pico-8 play session: no input (idle), after a click and taps of 🅾, ❎, 🅾+❎, 🅾 in the second before t = 0

[t = 2 s] idle ~2s (no d-pad/buttons)
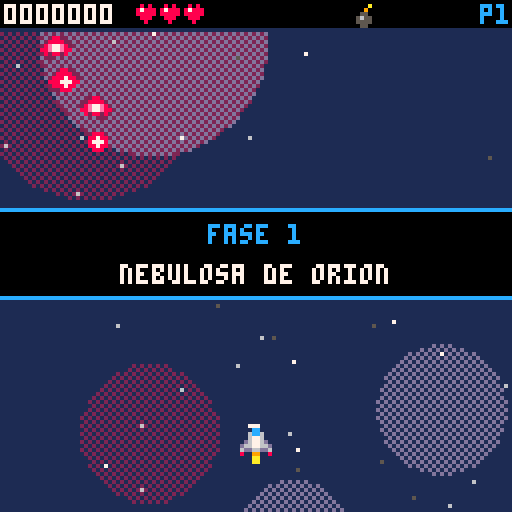
[t = 4 s] idle ~4s (no d-pad/buttons)
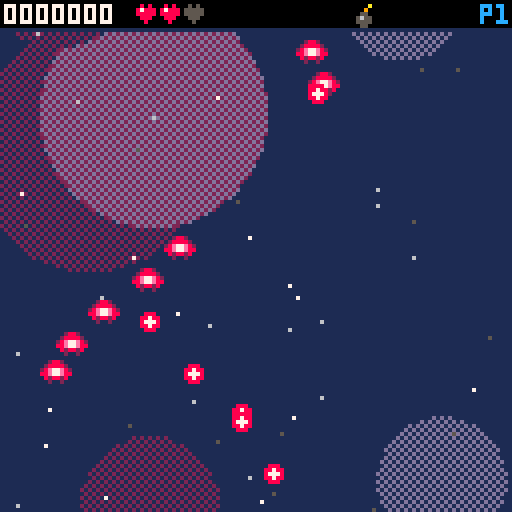
[t = 6 s] idle ~6s (no d-pad/buttons)
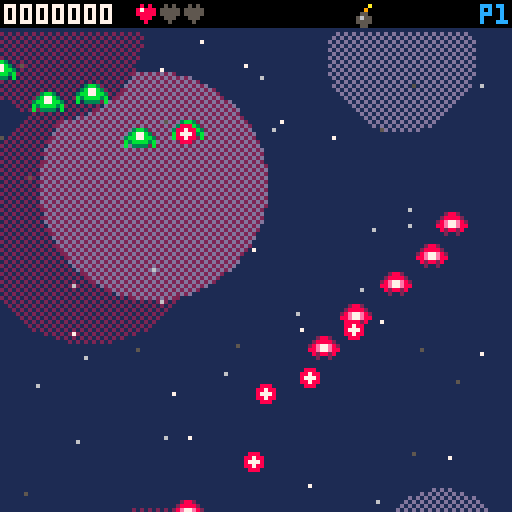
[t = 8 s] idle ~8s (no d-pad/buttons)
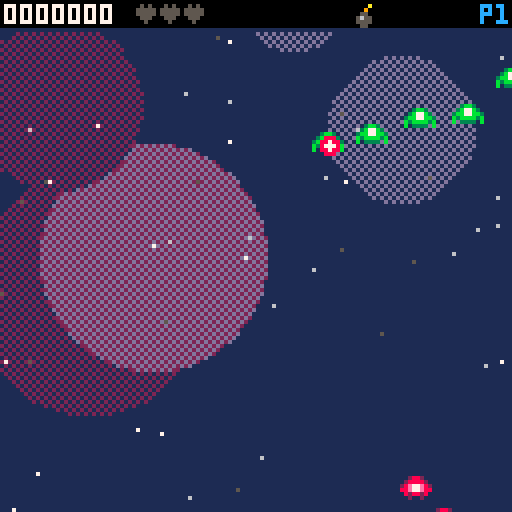

pico-8 cartridge
version 42
__lua__
-- nebula strike
-- shmup vertical p/ pico-8
-- rafael + claude, 2026

function _init()
 cartdata("rafael_nebulastrike_v1")
 hi=dget(0)
 t,st,sel,shake,flash,lp,ecol=0,1,1,0,0,0,8
 stars,neb={},{}
 for i=1,45 do
  add(stars,{x=rnd(128),y=rnd(128),z=.2+rnd(.9)})
 end
 for i=1,7 do
  add(neb,{x=rnd(128),y=rnd(190),r=14+rnd(18),c=rnd{0x12,0x1d,0x2d}})
 end
 shipn=split"falcao,raio,tita"
 shipd=split("equilibrada|veloz, tiro duplo|lenta e blindada","|")
 -- vel,vida,cadencia,dano,poder
 shipst={split"1.5,3,6,1,1",split"2,2,5,.8,2",split"1.1,4,7,1.4,1"}
 statn=split"velocidade,blindagem,cadencia"
 snames=split"nebulosa de orion,cinturao de kepler,fortaleza vex"
 bnames=split"guardiao,colosso,nucleo"
 -- tipo,qtd,x (-1=aleatorio)
 waves=split("1,5,32/1,5,96/5,6,0/5,6,128/2,4,-1/1,8,64/3,2,-1/5,8,0/2,5,-1/1,6,40/1,6,88/4,1,64/5,6,128/5,6,0/3,3,-1/2,6,-1/1,8,32/1,8,96/3,2,-1/4,1,40/2,6,-1|6,4,-1/1,6,30/5,8,128/3,3,-1/6,5,-1/2,6,-1/4,1,40/4,1,88/5,8,0/6,6,-1/3,4,-1/2,8,-1/6,5,-1/1,8,96/5,8,128/3,4,-1/6,6,-1/4,2,-1/2,8,-1/6,8,-1/3,4,-1|5,8,0/5,8,128/3,4,-1/4,2,-1/2,8,-1/1,10,64/3,5,-1/4,3,-1/5,10,0/2,10,-1/3,6,-1/4,2,-1/5,10,128/1,10,32/1,10,96/3,6,-1/2,12,-1/4,3,-1/5,10,0/5,10,128/3,6,-1","|")
 ehp=split"2,3,7,34,1,9"
 epts=split"50,80,150,600,40,100"
 er=split"4,4,4,8,3,6"
 egap=split"14,22,40,60,9,30"
 esp=split"8,9,10,12,11"
 pcol=split"5,2,8,9,10,7"
 upn=split"blindagem,cadencia+,drone auxiliar,misseis,canhao+,escudo,ima,arsenal"
 updsc=split("+1 vida max e cura total|dispara mais rapido|nave extra que atira|misseis teleguiados|+50% de dano|bloqueia 1 golpe/fase|puxa itens de longe|+2 bombas","|")
 menuitem(1,"menu principal",go_title)
 go_title()
end

function _update60()
 t+=1
 local m=upd==upd_game and (st==3 and 2.4 or 1.3) or .7
 for s in all(stars) do
  s.y+=s.z*m
  if s.y>128 then s.y-=128 s.x=rnd(128) end
 end
 upd()
end

function _draw()
 camera(rnd(shake)-shake/2,rnd(shake)-shake/2)
 shake=shake>.5 and shake*.88 or 0
 drw()
 camera()
end

-- helpers de tela/menu
function scr(u,d)
 upd,drw,armed=u,d,false
end

function ok(b)
 if not (btn(4) or btn(5)) then armed=true end
 return armed and btnp(b)
end

function cprint(s,y,c,x)
 x=x or 64-print(s,0,-99)/2
 for i=-1,1 do
  for j=-1,1 do print(s,x+i,y+j,0) end
 end
 print(s,x,y,c)
end

function bigp(s,y,c)
 cprint("\^w\^t"..s,y,c)
end

function pad(n)
 local s=tostr(n,2)
 while #s<7 do s="0"..s end
 return s
end

function white()
 for i=1,15 do pal(i,7) end
end

function draw_stars()
 for s in all(stars) do
  local c=s.z>.8 and 7 or s.z>.5 and 6 or (st==2 and 4 or 5)
  if st==3 and upd==upd_game then
   line(s.x,s.y,s.x,s.y-s.z*4,c)
  else
   pset(s.x,s.y,c)
  end
 end
end

function save()
 newhi=score>hi
 if newhi then hi=score dset(0,hi) end
end

-- titulo
function go_title()
 st=1
 scr(upd_title,drw_title)
 music(0,0,3)
end

function upd_title()
 if ok(5) or ok(4) then sfx(9) scr(upd_sel,drw_sel) end
end

function drw_title()
 cls()
 draw_stars()
 bigp("nebula",20+sin(t/120)*2,12)
 bigp("strike",34+sin(t/120+.1)*2,8)
 cprint("um shmup de 3 fases",50,6)
 local x,y=60,68+sin(t/100)*3
 rectfill(x+3,y+8,x+4,y+9+rnd(3),rnd{8,9,10})
 spr(1+flr(t/90)%3,x,y)
 if t%40<26 then cprint("pressione ❎",90,7) end
 cprint("recorde "..pad(hi),102,9)
 cprint("rafael + claude 2026",120,5)
end

-- selecao de nave
function upd_sel()
 if btnp(0) then sel=(sel+1)%3+1 sfx(8) end
 if btnp(1) then sel=sel%3+1 sfx(8) end
 if ok(5) then sfx(9) new_game()
 elseif ok(4) then go_title() end
end

function drw_sel()
 cls()
 draw_stars()
 cprint("escolha sua nave",8,7)
 for i=1,3 do
  local x,s=i*40-28,i==sel
  rect(x-2,22,x+25,49,s and (t%20<10 and 10 or 9) or 5)
  sspr(i*8,0,8,8,x+4,27+(s and sin(t/60)*2 or 0),16,16)
 end
 local s=shipst[sel]
 cprint(shipn[sel],56,10)
 cprint(shipd[sel],65,6)
 local v={s[1]/2,s[2]/4,(8-s[3])/3}
 for j=1,3 do
  local y=70+j*8
  print(statn[j],16,y,6)
  rect(66,y,110,y+4,5)
  rectfill(67,y+1,67+42*v[j],y+3,11)
 end
 cprint("❎ atirar  🅾️ bomba",106,6)
 cprint("⬅️➡️ escolher  ❎ ok",117,5)
end

-- jogo
function new_game()
 local s=shipst[sel]
 pl={sp=sel,spd=s[1],hp=s[2],mhp=s[2],rate=s[3],dmg=s[4],pow=s[5],bombs=3,inv=0,cd=0,mc=0,opt=0,mis=0,shield=0,shmax=0,mag=0,o={{x=64,y=120},{x=64,y=120}}}
 score,lp,st=0,0,1
 start_stage()
end

function start_stage()
 pb,eb,en,parts,pick,txt={},{},{},{},{},{}
 boss=nil
 wv=split(waves[st],"/")
 wi,wn,wt,warn,clr,ts,dead,intro=0,0,90,0,0,0,0,160
 pl.x,pl.y,pl.shield,pl.inv=64,110,pl.shmax,60
 dif=1+lp*.3+(st-1)*.1
 hpm=1+lp*.6+(st-1)*.25
 scr(upd_game,drw_game)
 music(0,0,3)
end

function upd_game()
 ts+=1
 intro=max(intro-1)
 upd_player()
 upd_waves()
 if warn>0 then
  warn-=1
  if warn%45==0 then sfx(7) end
  if warn==0 then mk_boss() end
 end
 if boss then upd_boss() end
 -- tiros do jogador
 for b in all(pb) do
  if b.m then
   b.l-=1
   local tg=near(b)
   if tg then
    local a=atan2(tg.x-b.x,tg.y-b.y)
    b.dx+=cos(a)*.3 b.dy+=sin(a)*.3
   end
   local s=sqrt(b.dx*b.dx+b.dy*b.dy)/3
   if s>1 then b.dx/=s b.dy/=s end
   if ts%3==0 then add(parts,{x=b.x,y=b.y+2,dx=0,dy=.3,l=10,ml=10,r=1,c=5}) end
   if b.l<0 then del(pb,b) end
  end
  b.x+=b.dx b.y+=b.dy
  if b.y<-8 or b.y>136 or b.x<-8 or b.x>136 then
   del(pb,b)
  elseif bhit(b) then
   del(pb,b) spark(b.x,b.y)
  end
 end
 -- tiros inimigos
 for b in all(eb) do
  b.x+=b.dx b.y+=b.dy
  if b.x<-4 or b.x>132 or b.y<-4 or b.y>132 then
   del(eb,b)
  elseif dead==0 and pl.inv==0 and abs(b.x-pl.x)<2.5 and abs(b.y-pl.y)<2.5 then
   del(eb,b) hurt()
  end
 end
 for e in all(en) do upd_enemy(e) end
 for p in all(pick) do upd_pick(p) end
 for p in all(parts) do
  p.x+=p.dx p.y+=p.dy p.dx*=.9 p.dy*=.9 p.l-=1
  if p.l<=0 then del(parts,p) end
 end
 for x in all(txt) do
  x.y-=.3 x.l-=1
  if x.l<=0 then del(txt,x) end
 end
 if clr>0 then
  clr-=1
  if clr==0 then
   if st<3 then go_upg() else go_win() end
  end
 end
 if dead>0 then
  dead+=1
  if dead>150 then go_over() end
 end
end

function upd_player()
 if dead>0 then return end
 local p,dx,dy=pl,0,0
 if btn(0) then dx=-1 end
 if btn(1) then dx+=1 end
 if btn(2) then dy=-1 end
 if btn(3) then dy+=1 end
 if dx*dy!=0 then dx*=.7 dy*=.7 end
 p.x=mid(4,p.x+dx*p.spd,123)
 p.y=mid(12,p.y+dy*p.spd,122)
 p.inv=max(p.inv-1)
 p.cd-=1 p.mc-=1
 if btn(5) then
  if p.cd<=0 then p.cd=p.rate fire() end
  if p.mis>0 and p.mc<=0 then
   p.mc=44-p.mis*14
   pshot(p.x-5,p.y,-1.5,1) pshot(p.x+5,p.y,1.5,1)
  end
 end
 if btnp(4) and p.bombs>0 then bomb() end
 for i=1,2 do
  local o=p.o[i]
  o.x+=(p.x+(i*2-3)*12-o.x)*.2
  o.y+=(p.y+6-o.y)*.2
 end
end

function fire()
 local x,y,p=pl.x,pl.y-4,pl.pow
 if p!=2 and p!=3 then pshot(x,y,0) end
 if p>1 then pshot(x-3,y,0) pshot(x+3,y,0) end
 if p>2 then pshot(x-4,y+2,-.8) pshot(x+4,y+2,.8) end
 if p>4 then pshot(x-5,y+3,-1.6) pshot(x+5,y+3,1.6) end
 for i=1,pl.opt do
  local o=pl.o[i]
  pshot(o.x,o.y-3,0)
 end
 sfx(0,3)
end

function pshot(x,y,dx,m)
 add(pb,{x=x,y=y,dx=dx,dy=m and -2 or -6,d=m and pl.dmg*2 or pl.dmg,m=m,l=90})
end

function bhit(b)
 for e in all(en) do
  if abs(b.x-e.x)<e.r+2 and abs(b.y-e.y)<e.r+3 then
   hit(e,b.d)
   return true
  end
 end
 if boss and abs(b.x-boss.x)<16 and abs(b.y-boss.y)<11 then
  dmg_boss(b.d)
  return true
 end
end

function near(b)
 local best,bd=boss,999
 for e in all(en) do
  local d=abs(e.x-b.x)+abs(e.y-b.y)
  if d<bd then best,bd=e,d end
 end
 return best
end

function bomb()
 pl.bombs-=1
 flash,shake,eb=14,12,{}
 pl.inv=max(pl.inv,90)
 sfx(6)
 add(parts,{x=pl.x,y=pl.y,dx=0,dy=0,l=20,ml=20,r=50,ring=1})
 for e in all(en) do hit(e,12) end
 if boss then dmg_boss(25) end
end

function hurt()
 if pl.inv>0 or dead>0 then return end
 shake=6
 sfx(5)
 if pl.shield>0 then
  pl.shield-=1 pl.inv=60
  pop("escudo!",12)
  return
 end
 pl.hp-=1
 pl.pow=max(1,pl.pow-1)
 pl.inv=120 shake=10
 boom(pl.x,pl.y,1)
 for b in all(eb) do
  if abs(b.x-pl.x)+abs(b.y-pl.y)<40 then del(eb,b) end
 end
 if pl.hp<=0 then
  dead=1
  boom(pl.x,pl.y,3)
  music(-1)
 end
end

-- ondas
function upd_waves()
 if boss or warn>0 or clr>0 then return end
 wt-=1
 if wt>0 then return end
 if wn>0 then
  spawn(cw[1],cw[3])
  wn-=1
  wt=wn>0 and egap[cw[1]] or max(30,90-st*15-lp*10)
 elseif wi<#wv then
  wi+=1
  cw=split(wv[wi])
  wn=cw[2]
 elseif #en==0 then
  warn=180
  music(-1)
 end
end

function spawn(k,x,y)
 if x<0 then x=16+rnd(96) end
 local e={k=k,x=x,y=y or -8,ox=x,t=0,hp=ehp[k]*hpm,fl=0,r=er[k]}
 if k==3 then e.ty=20+rnd(30) end
 if k==5 then
  e.dx=x<64 and 1.3 or -1.3
  e.x=x<64 and -6 or 134
  e.y=10+rnd(20)
 end
 if k==6 then
  e.dx,e.dy,e.r=rnd(.6)-.3,.4+rnd(.4),5+rnd(3)
  e.hp*=e.r/6
 end
 add(en,e)
end

function upd_enemy(e)
 e.t+=1
 ecol=8
 local t,k=e.t,e.k
 if k==1 then
  e.y+=.55
  e.x=e.ox+sin(t/150)*18
  if t%100==50 then aim(e,1.2) end
 elseif k==2 then
  if t<45 then
   e.y+=1.1
  elseif t==45 then
   local a=atan2(pl.x-e.x,pl.y-e.y)
   e.dx,e.dy=cos(a)*2.3,sin(a)*2.3
   aim(e,1.4)
  else
   e.x+=e.dx e.y+=e.dy
  end
 elseif k==3 then
  if t<260 then e.y+=(e.ty-e.y)*.04 else e.y+=1 end
  if t>40 and t<250 and t%50==0 then
   fan(e.x,e.y+4,atan2(pl.x-e.x,pl.y-e.y),3,.07,1.3)
  end
 elseif k==4 then
  e.y+=.3
  if t%70==35 then ring(e.x,e.y,10,.9,t/300) end
 elseif k==5 then
  e.x+=e.dx e.y+=.4
  if t==40 then aim(e,1.3) end
 else
  e.x+=e.dx e.y+=e.dy
 end
 if e.y>140 or e.y<-40 or e.x<-20 or e.x>148 then
  del(en,e)
 elseif dead==0 and abs(e.x-pl.x)<e.r+2 and abs(e.y-pl.y)<e.r+2 then
  hurt() hit(e,4)
 end
end

function aim(e,s)
 if e.y<100 then eshot(e.x,e.y,atan2(pl.x-e.x,pl.y-e.y),s) end
end

function eshot(x,y,a,s)
 s*=dif
 add(eb,{x=x,y=y,dx=cos(a)*s,dy=sin(a)*s,c=ecol})
end

function fan(x,y,a,n,sp,s)
 for i=1,n do eshot(x,y,a+(i-(n+1)/2)*sp,s) end
end

function ring(x,y,n,s,o)
 for i=1,n do eshot(x,y,o+i/n,s) end
end

function hit(e,d)
 e.hp-=d e.fl=3
 if e.hp<=0 then kill(e) elseif ts%3==0 then sfx(1) end
end

function kill(e)
 del(en,e)
 local k,r=e.k,rnd()
 boom(e.x,e.y,k==4 and 2 or 1)
 addscore(epts[k]*(lp+1),e.x,e.y)
 if k==4 or k==3 and r<.35 or r<.04 then
  drop(e.x,e.y,1)
 elseif r<.07 then
  drop(e.x,e.y,rnd{2,3})
 end
 if k==4 and r<.5 then drop(e.x+6,e.y,2) end
 for i=1,k==4 and 6 or k>5 and 3 or 1 do
  drop(e.x+rnd(8)-4,e.y+rnd(8)-4,4)
 end
end

-- efeitos
function boom(x,y,s)
 sfx(s>1 and 3 or 2)
 shake=max(shake,s*3)
 add(parts,{x=x,y=y,dx=0,dy=0,l=8+s*4,ml=8+s*4,r=s*6,ring=1})
 for i=1,s*8 do
  local a,v,l=rnd(),rnd(s*1.2)+.3,10+rnd(10*s)
  add(parts,{x=x,y=y,dx=cos(a)*v,dy=sin(a)*v,l=l,ml=l,r=rnd(s*2)+1})
 end
end

function spark(x,y)
 for i=1,2 do
  add(parts,{x=x,y=y,dx=rnd(2)-1,dy=rnd(2)-1.5,l=6,ml=6,r=0,c=10})
 end
end

function pop(s,c,x,y)
 add(txt,{x=x or pl.x-#s*2,y=y or pl.y-10,s=s,l=40,c=c})
end

function addscore(n,x,y)
 score+=n>>16
 if x and n>=100 then pop(""..n,10,x-6,y) end
end

-- itens
function drop(x,y,k)
 add(pick,{x=x,y=y,k=k,dy=-1})
end

function upd_pick(p)
 p.dy=min(p.dy+.04,.5)
 p.y+=p.dy
 local dx,dy=pl.x-p.x,pl.y-p.y
 local d=abs(dx)+abs(dy)
 if dead==0 then
  if d<8 then collect(p) del(pick,p) return end
  if d<(pl.mag>0 and 90 or p.k==4 and 30 or 14) then
   p.x+=dx/d*3 p.y+=dy/d*3
  end
 end
 if p.y>134 then del(pick,p) end
end

function collect(p)
 local k=p.k
 if k==4 then addscore(10) sfx(11) return end
 sfx(4)
 if k==1 then
  if pl.pow<5 then
   pl.pow+=1 pop("power up!",11) sfx(10)
  else
   addscore(1000,p.x,p.y)
  end
 elseif k==2 then
  pl.bombs=min(pl.bombs+1,6) pop("+bomba",9)
 else
  pl.hp=min(pl.hp+1,pl.mhp) pop("+vida",8)
 end
end

-- chefes
function mk_boss()
 local h=({150,230,320})[st]*(1+lp*.6)
 boss={x=64,y=-24,hp=h,mx=h,a=0,fl=0}
 music(8,0,3)
end

function upd_boss()
 local b=boss
 b.fl=max(b.fl-1)
 if b.dt then
  b.dt+=1
  if b.dt%6==0 then boom(b.x+rnd(36)-18,b.y+rnd(20)-10,rnd()<.3 and 2 or 1) end
  if b.dt>110 then
   boom(b.x,b.y,3) boom(b.x-12,b.y+4,2) boom(b.x+12,b.y-4,2)
   flash,boss,clr=12,nil,170
   for i=1,st*(lp+1) do addscore(5000) end
   sfx(12)
  end
  return
 end
 if b.y<26 then b.y+=.4 return end
 b.a+=1
 local a=b.a
 b.x=64+sin(a/500)*36
 b.y=26+sin(a/210)*5
 local x,y,ph,am=b.x,b.y,b.hp<b.mx/2,atan2(pl.x-b.x,pl.y-b.y)
 ecol=14
 if st==1 then
  if a%50==0 then fan(x,y+10,am,ph and 7 or 5,.06,1.3) end
  if a%120==60 then fan(x-14,y+6,.75,3,.1,1.6) fan(x+14,y+6,.75,3,.1,1.6) end
  if ph and a%9==0 then eshot(x,y,a/80,1) eshot(x,y,a/80+.5,1) end
 elseif st==2 then
  if a%70==0 then ring(x,y,ph and 18 or 12,.9,a/200) end
  if a%160==80 then spawn(1,16) spawn(1,112) end
  if ph and a%50<15 and a%3==0 then eshot(x,y+8,am,2.2) end
 else
  if a%(ph and 5 or 8)==0 then eshot(x,y,a/100,1.2) eshot(x,y,a/100+.5,1.2) end
  if a%70==0 then fan(x,y+8,am,ph and 7 or 5,.05,1.6) end
  if ph and a%110==55 then ring(x,y,20,.8,0) end
 end
 if dead==0 and pl.inv==0 and abs(pl.x-x)<14 and abs(pl.y-y)<10 then hurt() end
end

function dmg_boss(d)
 local b=boss
 if b.y<26 or b.dt then return end
 b.hp-=d b.fl=2
 if ts%4==0 then sfx(1) end
 if b.hp<=0 then
  b.dt,eb,pl.inv=0,{},240
  music(-1) sfx(3)
  for e in all(en) do kill(e) end
 end
end

-- desenho do jogo
function draw_bg()
 cls(({1,0,0})[st])
 if st==1 then
  fillp(0x5a5a)
  for n in all(neb) do
   circfill(n.x,(n.y+ts*.15)%190-30,n.r,n.c)
  end
  fillp()
 elseif st==2 then
  local y=ts*.06%280-30
  circfill(98,y,34,2)
  circfill(92,y-5,30,4)
  fillp(0x5a5a)
  circfill(86,y-10,20,0x94)
  fillp()
  oval(48,y-5,148,y+5,9)
 else
  local s=ts*1.2
  for i=-1,8 do
   local y,k=i*16+s%16,i-flr(s/16)
   local w,c=6+k*7%4*4,t%30<15 and 8 or 2
   line(0,y,127,y,1)
   rectfill(0,y,w,y+15,5) rectfill(127-w,y,127,y+15,5)
   line(w,y,w,y+15,6) line(127-w,y,127-w,y+15,6)
   pset(w-3,y+8,c) pset(130-w,y+8,c)
  end
 end
end

function draw_en(e)
 if e.fl>0 then e.fl-=1 white() end
 local x,y,k=e.x,e.y,e.k
 if k==4 then
  spr(12,x-8,y-8,2,2)
 elseif k==6 then
  circfill(x,y,e.r,2) circfill(x-1,y-1,e.r-1,4)
  circfill(x+2,y+1,1,2) pset(x-2,y-2,9)
 else
  spr(esp[k],x-4,y-4)
 end
 pal()
end

function draw_boss()
 local b,s=boss,({64,66,68})[st]
 if b.fl>0 or b.dt and t%4<2 then white() end
 if st==3 then pal(14,({14,8,2,8})[flr(t/6)%4+1]) end
 spr(s,b.x-16,b.y-12,2,3)
 spr(s,b.x,b.y-12,2,3,true)
 pal()
end

function draw_player()
 if dead>0 then return end
 local x,y=pl.x,pl.y
 for i=1,pl.opt do
  local o=pl.o[i]
  spr(6,o.x-4,o.y-4)
 end
 if pl.inv>0 and t%6<3 then return end
 rectfill(x-1,y+4,x,y+5+rnd(3),rnd{8,9,10})
 spr(pl.sp,x-4,y-4)
 if pl.shield>0 then circ(x,y,7,t%12<6 and 12 or 13) end
end

function hud()
 rectfill(0,0,127,6,0)
 line(0,7,127,7,1)
 print(pad(score),1,1,7)
 for i=1,pl.mhp do
  if i>pl.hp then pal(8,5) pal(7,5) end
  spr(5,28+i*6,1)
 end
 pal()
 for i=1,pl.shield do circ(31+(pl.mhp+i)*6,3,2,12) end
 for i=1,pl.bombs do spr(14,84+i*5,1) end
 print("p"..pl.pow,120,1,pl.pow==5 and 10 or 12)
 if boss and not boss.dt and boss.y>0 then
  rectfill(14,10,113,13,0) rect(14,10,113,13,5)
  rectfill(15,11,15+97*boss.hp/boss.mx,12,boss.hp<boss.mx/2 and 8 or 14)
  print(bnames[st],15,16,5)
 end
end

function drw_game()
 draw_bg()
 draw_stars()
 for p in all(pick) do
  if p.k==4 then
   circ(p.x,p.y,1,t%8<4 and 12 or 11) pset(p.x,p.y,7)
  else
   local c=({12,9,8})[p.k]
   circfill(p.x,p.y,4,c)
   circ(p.x,p.y,4,t%16<8 and 7 or c)
   print(sub("pbh",p.k,p.k),p.x-1,p.y-2,7)
  end
 end
 for e in all(en) do draw_en(e) end
 if boss then draw_boss() end
 for b in all(pb) do
  if b.m then spr(7,b.x-3,b.y-3) else spr(4,b.x-4,b.y-4) end
 end
 draw_player()
 for p in all(parts) do
  local f=p.l/p.ml
  if p.ring then
   circ(p.x,p.y,p.r*(1-f)+2,f>.5 and 7 or 9)
  elseif p.c then
   circfill(p.x,p.y,p.r,p.c)
  else
   circfill(p.x,p.y,p.r*f+.5,pcol[ceil(f*6)])
  end
 end
 for b in all(eb) do
  circfill(b.x,b.y,2,b.c) circfill(b.x,b.y,1,7)
 end
 for x in all(txt) do print(x.s,x.x,x.y,x.l%6<3 and 7 or x.c) end
 camera()
 hud()
 if intro>0 and intro<150 then
  rectfill(0,52,127,74,0)
  line(0,52,127,52,12) line(0,74,127,74,12)
  cprint("fase "..st..(lp>0 and " - loop "..lp+1 or ""),56,12)
  cprint(snames[st],66,7)
 end
 if warn>0 and warn%30<20 then
  rectfill(0,54,127,74,2)
  cprint("!! alerta !!",57,8)
  cprint("chefe: "..bnames[st],66,7)
 end
 if clr>0 and clr<150 then
  cprint("fase concluida!",50,10)
  cprint("bonus "..st*(lp+1).." x 5000",60,7)
 end
 if flash>0 then
  flash-=1
  if flash<6 then fillp(0x5a5a.8) end
  rectfill(0,0,127,127,7)
  fillp()
 end
end

-- upgrades entre fases
function go_upg()
 local pool={}
 for i=1,8 do
  if not (i==1 and pl.mhp>=6 or i==2 and pl.rate<=3 or i==3 and pl.opt>=2 or i==4 and pl.mis>=2 or i==6 and pl.shmax>=2 or i==7 and pl.mag>0) then
   add(pool,i)
  end
 end
 opts,us={},1
 for i=1,3 do
  local c=rnd(pool)
  add(opts,c) del(pool,c)
 end
 scr(upd_upg,drw_upg)
end

function upd_upg()
 if btnp(2) then us=(us+1)%3+1 sfx(8) end
 if btnp(3) then us=us%3+1 sfx(8) end
 if ok(5) then
  local u=opts[us]
  if u==1 then pl.mhp+=1 pl.hp=pl.mhp
  elseif u==2 then pl.rate-=1
  elseif u==3 then pl.opt+=1
  elseif u==4 then pl.mis+=1
  elseif u==5 then pl.dmg*=1.5
  elseif u==6 then pl.shmax+=1
  elseif u==7 then pl.mag=1
  else pl.bombs=min(pl.bombs+2,6) end
  sfx(10)
  st+=1
  pl.hp=min(pl.hp+1,pl.mhp)
  start_stage()
 end
end

function drw_upg()
 cls()
 draw_stars()
 cprint("fase "..st.." concluida",6,11)
 cprint("escolha um upgrade",16,10)
 for i=1,3 do
  local y,u,s=i*26+2,opts[i],i==us
  rectfill(8,y,119,y+20,s and 1 or 0)
  rect(8,y,119,y+20,s and (t%20<10 and 10 or 9) or 5)
  print(upn[u],14,y+4,s and 7 or 6)
  print(updsc[u],14,y+12,s and 12 or 5)
 end
 print("vida "..pl.hp.."/"..pl.mhp.."  drones "..pl.opt.."  misseis "..pl.mis,6,108,6)
 cprint("⬆️⬇️ escolher  ❎ ok",118,5)
end

-- fim de jogo
function go_over()
 save()
 sfx(13)
 scr(upd_over,drw_over)
end

function upd_over()
 if ok(5) then new_game() elseif ok(4) then go_title() end
end

function drw_over()
 cls()
 draw_stars()
 bigp("game over",30,8)
 cprint("fase "..st.." - "..snames[st],52,6)
 cprint("pontos "..pad(score),64,9)
 if newhi and t%30<20 then cprint("novo recorde!",74,11) end
 cprint("❎ tentar de novo",96,7)
 cprint("🅾️ menu",106,6)
end

function go_win()
 save()
 scr(upd_win,drw_win)
 music(0,0,3)
end

function upd_win()
 if ok(5) then
  lp+=1 st=1 pl.hp=pl.mhp
  start_stage()
 elseif ok(4) then
  go_title()
 end
end

function drw_win()
 cls()
 draw_stars()
 bigp("vitoria!",26,10)
 cprint("a frota vex foi destruida",48,7)
 cprint("pontos "..pad(score),62,9)
 if newhi and t%30<20 then cprint("novo recorde!",72,11) end
 cprint("❎ loop "..(lp+2).." (mais dificil)",96,7)
 cprint("🅾️ menu",106,6)
end
__gfx__
0000000000077000000aa000003bb3000007700008080000000000000007000000000000d000000d04000040000000000000555555550000000a000000000000
00000000000cc000000aa00003bbbb30000aa00087888000001cc1000076700000288200dd0000dd49444494003bb30000056666666650000090000000000000
00000000006cc600009aa90003b77b30000aa0008888800001c77c1000686000028888200de22ed04999999403b77b3000566666666665000550000000000000
00000000006776000997799033b77b3300099000088800000c7cc7c00066600028e77e820de77ed0499aa9943bb77bb305666dd66dd666505655000000000000
000000000d6776d0909779093bbbbbb300099000008000000cc77cc00066600088e77e8800e77e0049a77a94b3bbbb3b56662222222266655555000000000000
00000000d667766d9a9779a9b35bb53b000000000000000001cccc100566650008288280002ee200049aa940b033330b5662e888888e26650550000000000000
000000006dd66dd6990aa099550550550000000000000000001cc100009a900000200200000ee0000045540000000000562e88777788e2650000000000000000
000000008009900880088008000880000000000000000000000000000008000000000000000880000005500000000000562e88777788e2650000000000000000
0000000000000000000000000000000000000000000000000000000000000000000000000000000000000000000000005662e888888e26650000000000000000
00000000000000000000000000000000000000000000000000000000000000000000000000000000000000000000000056662222222266650000000000000000
00000000000000000000000000000000000000000000000000000000000000000000000000000000000000000000000005666666666666500000000000000000
00000000000000000000000000000000000000000000000000000000000000000000000000000000000000000000000000556655556655000000000000000000
000000000000000000000000000000000000000000000000000000000000000000000000000000000000000000000000005d55d55d55d5000000000000000000
000000000000000000000000000000000000000000000000000000000000000000000000000000000000000000000000005d005dd500d5000000000000000000
00000000000000000000000000000000000000000000000000000000000000000000000000000000000000000000000000090090090090000000000000000000
00000000000000000000000000000000000000000000000000000000000000000000000000000000000000000000000000000000000000000000000000000000
00000000000000000000000000000000000000000000000000000000000000000000000000000000000000000000000000000000000000000000000000000000
00000000000000000000000000000000000000000000000000000000000000000000000000000000000000000000000000000000000000000000000000000000
00000000000000000000000000000000000000000000000000000000000000000000000000000000000000000000000000000000000000000000000000000000
00000000000000000000000000000000000000000000000000000000000000000000000000000000000000000000000000000000000000000000000000000000
00000000000000000000000000000000000000000000000000000000000000000000000000000000000000000000000000000000000000000000000000000000
00000000000000000000000000000000000000000000000000000000000000000000000000000000000000000000000000000000000000000000000000000000
00000000000000000000000000000000000000000000000000000000000000000000000000000000000000000000000000000000000000000000000000000000
00000000000000000000000000000000000000000000000000000000000000000000000000000000000000000000000000000000000000000000000000000000
00000000000000000000000000000000000000000000000000000000000000000000000000000000000000000000000000000000000000000000000000000000
00000000000000000000000000000000000000000000000000000000000000000000000000000000000000000000000000000000000000000000000000000000
00000000000000000000000000000000000000000000000000000000000000000000000000000000000000000000000000000000000000000000000000000000
00000000000000000000000000000000000000000000000000000000000000000000000000000000000000000000000000000000000000000000000000000000
00000000000000000000000000000000000000000000000000000000000000000000000000000000000000000000000000000000000000000000000000000000
00000000000000000000000000000000000000000000000000000000000000000000000000000000000000000000000000000000000000000000000000000000
00000000000000000000000000000000000000000000000000000000000000000000000000000000000000000000000000000000000000000000000000000000
00000000000000000000000000000000000000000000000000000000000000000000000000000000000000000000000000000000000000000000000000000000
55550000000000000000000000003333220000000000222200000000000000000000000000000000000000000000000000000000000000000000000000000000
5666555500000000000000000333bbbb2d2000000022dddd00000000000000000000000000000000000000000000000000000000000000000000000000000000
5666666655550000000000033bbbbbbb2dd2000022dd888800000000000000000000000000000000000000000000000000000000000000000000000000000000
5d666666666655500000003bbbbb333302dd2002dd88eeee00000000000000000000000000000000000000000000000000000000000000000000000000000000
05dd666666666665000003bbbb33777702ddd22dd8eeeeee00000000000000000000000000000000000000000000000000000000000000000000000000000000
0055dd666666666600003bbbb3777777002ddddd8eeee77700000000000000000000000000000000000000000000000000000000000000000000000000000000
000055dd666dd66600003bbb37777888002ddddd8eee777700000000000000000000000000000000000000000000000000000000000000000000000000000000
0000005d66dd22220003bbbb377788110002dddd8eee777700000000000000000000000000000000000000000000000000000000000000000000000000000000
000005d66d2288880003bbbb377788110002dddd8eeee77700000000000000000000000000000000000000000000000000000000000000000000000000000000
00005d66d228eeee0003bbbb37777888002ddddd8eeeeeee00000000000000000000000000000000000000000000000000000000000000000000000000000000
0005d666d28e77770033bbbbb377777702ddddddd88eeeee00000000000000000000000000000000000000000000000000000000000000000000000000000000
005dd666d28e7777003b3bbbbb33777702dd22dddd88888800000000000000000000000000000000000000000000000000000000000000000000000000000000
05c5d666d228eeee03bb3bbbbbbb33332dd2002ddddddddd00000000000000000000000000000000000000000000000000000000000000000000000000000000
5cc5dd666d22888803b33bbbbbbbbbbb2d20002dd2dddd2d00000000000000000000000000000000000000000000000000000000000000000000000000000000
5c5005dd66dd22223bb303bbbbbbbbbb2200002d202dd20200000000000000000000000000000000000000000000000000000000000000000000000000000000
05000055dd6666663b3003b3bbbb3bbb2000002d202d200000000000000000000000000000000000000000000000000000000000000000000000000000000000
0000000055d66d663b3003b33bb303bb0000002d202d200000000000000000000000000000000000000000000000000000000000000000000000000000000000
00000000005d5d66330003b3033003b30000002d2002000000000000000000000000000000000000000000000000000000000000000000000000000000000000
00000000005d0566300003b3000003b3000000222000000000000000000000000000000000000000000000000000000000000000000000000000000000000000
000000000005005600000330000003b3000000080000000000000000000000000000000000000000000000000000000000000000000000000000000000000000
00000000000000560000030000000330000000000000000000000000000000000000000000000000000000000000000000000000000000000000000000000000
00000000000000560000000000000300000000000000000000000000000000000000000000000000000000000000000000000000000000000000000000000000
000000000000009a0000000000000000000000000000000000000000000000000000000000000000000000000000000000000000000000000000000000000000
00000000000000080000000000000000000000000000000000000000000000000000000000000000000000000000000000000000000000000000000000000000
00000000000000000000000000000000000000000000000000000000000000000000000000000000000000000000000000000000000000000000000000000000
00000000000000000000000000000000000000000000000000000000000000000000000000000000000000000000000000000000000000000000000000000000
00000000000000000000000000000000000000000000000000000000000000000000000000000000000000000000000000000000000000000000000000000000
00000000000000000000000000000000000000000000000000000000000000000000000000000000000000000000000000000000000000000000000000000000
00000000000000000000000000000000000000000000000000000000000000000000000000000000000000000000000000000000000000000000000000000000
00000000000000000000000000000000000000000000000000000000000000000000000000000000000000000000000000000000000000000000000000000000
00000000000000000000000000000000000000000000000000000000000000000000000000000000000000000000000000000000000000000000000000000000
00000000000000000000000000000000000000000000000000000000000000000000000000000000000000000000000000000000000000000000000000000000
00000000000000000000000000000000000000000000000000000000000000000000000000000000000000000000000000000000000000000000000000000000
00000000000000000000000000000000000000000000000000000000000000000000000000000000000000000000000000000000000000000000000000000000
00000000000000000000000000000000000000000000000000000000000000000000000000000000000000000000000000000000000000000000000000000000
00000000000000000000000000000000000000000000000000000000000000000000000000000000000000000000000000000000000000000000000000000000
00000000000000000000000000000000000000000000000000000000000000000000000000000000000000000000000000000000000000000000000000000000
00000000000000000000000000000000000000000000000000000000000000000000000000000000000000000000000000000000000000000000000000000000
00000000000000000000000000000000000000000000000000000000000000000000000000000000000000000000000000000000000000000000000000000000
00000000000000000000000000000000000000000000000000000000000000000000000000000000000000000000000000000000000000000000000000000000
00000000000000000000000000000000000000000000000000000000000000000000000000000000000000000000000000000000000000000000000000000000
00000000000000000000000000000000000000000000000000000000000000000000000000000000000000000000000000000000000000000000000000000000
00000000000000000000000000000000000000000000000000000000000000000000000000000000000000000000000000000000000000000000000000000000
00000000000000000000000000000000000000000000000000000000000000000000000000000000000000000000000000000000000000000000000000000000
00000000000000000000000000000000000000000000000000000000000000000000000000000000000000000000000000000000000000000000000000000000
00000000000000000000000000000000000000000000000000000000000000000000000000000000000000000000000000000000000000000000000000000000
00000000000000000000000000000000000000000000000000000000000000000000000000000000000000000000000000000000000000000000000000000000
00000000000000000000000000000000000000000000000000000000000000000000000000000000000000000000000000000000000000000000000000000000
00000000000000000000000000000000000000000000000000000000000000000000000000000000000000000000000000000000000000000000000000000000
00000000000000000000000000000000000000000000000000000000000000000000000000000000000000000000000000000000000000000000000000000000
00000000000000000000000000000000000000000000000000000000000000000000000000000000000000000000000000000000000000000000000000000000
00000000000000000000000000000000000000000000000000000000000000000000000000000000000000000000000000000000000000000000000000000000
00000000000000000000000000000000000000000000000000000000000000000000000000000000000000000000000000000000000000000000000000000000
00000000000000000000000000000000000000000000000000000000000000000000000000000000000000000000000000000000000000000000000000000000
00000000000000000000000000000000000000000000000000000000000000000000000000000000000000000000000000000000000000000000000000000000
00000000000000000000000000000000000000000000000000000000000000000000000000000000000000000000000000000000000000000000000000000000
00000000000000000000000000000000000000000000000000000000000000000000000000000000000000000000000000000000000000000000000000000000
00000000000000000000000000000000000000000000000000000000000000000000000000000000000000000000000000000000000000000000000000000000
00000000000000000000000000000000000000000000000000000000000000000000000000000000000000000000000000000000000000000000000000000000
00000000000000000000000000000000000000000000000000000000000000000000000000000000000000000000000000000000000000000000000000000000
00000000000000000000000000000000000000000000000000000000000000000000000000000000000000000000000000000000000000000000000000000000
00000000000000000000000000000000000000000000000000000000000000000000000000000000000000000000000000000000000000000000000000000000
00000000000000000000000000000000000000000000000000000000000000000000000000000000000000000000000000000000000000000000000000000000
00000000000000000000000000000000000000000000000000000000000000000000000000000000000000000000000000000000000000000000000000000000
00000000000000000000000000000000000000000000000000000000000000000000000000000000000000000000000000000000000000000000000000000000
00000000000000000000000000000000000000000000000000000000000000000000000000000000000000000000000000000000000000000000000000000000
00000000000000000000000000000000000000000000000000000000000000000000000000000000000000000000000000000000000000000000000000000000
00000000000000000000000000000000000000000000000000000000000000000000000000000000000000000000000000000000000000000000000000000000
00000000000000000000000000000000000000000000000000000000000000000000000000000000000000000000000000000000000000000000000000000000
00000000000000000000000000000000000000000000000000000000000000000000000000000000000000000000000000000000000000000000000000000000
00000000000000000000000000000000000000000000000000000000000000000000000000000000000000000000000000000000000000000000000000000000
00000000000000000000000000000000000000000000000000000000000000000000000000000000000000000000000000000000000000000000000000000000
00000000000000000000000000000000000000000000000000000000000000000000000000000000000000000000000000000000000000000000000000000000
00000000000000000000000000000000000000000000000000000000000000000000000000000000000000000000000000000000000000000000000000000000
00000000000000000000000000000000000000000000000000000000000000000000000000000000000000000000000000000000000000000000000000000000
00000000000000000000000000000000000000000000000000000000000000000000000000000000000000000000000000000000000000000000000000000000
00000000000000000000000000000000000000000000000000000000000000000000000000000000000000000000000000000000000000000000000000000000
00000000000000000000000000000000000000000000000000000000000000000000000000000000000000000000000000000000000000000000000000000000
00000000000000000000000000000000000000000000000000000000000000000000000000000000000000000000000000000000000000000000000000000000
00000000000000000000000000000000000000000000000000000000000000000000000000000000000000000000000000000000000000000000000000000000
00000000000000000000000000000000000000000000000000000000000000000000000000000000000000000000000000000000000000000000000000000000
00000000000000000000000000000000000000000000000000000000000000000000000000000000000000000000000000000000000000000000000000000000
00000000000000000000000000000000000000000000000000000000000000000000000000000000000000000000000000000000000000000000000000000000
00000000000000000000000000000000000000000000000000000000000000000000000000000000000000000000000000000000000000000000000000000000
00000000000000000000000000000000000000000000000000000000000000000000000000000000000000000000000000000000000000000000000000000000
00000000000000000000000000000000000000000000000000000000000000000000000000000000000000000000000000000000000000000000000000000000
00000000000000000000000000000000000000000000000000000000000000000000000000000000000000000000000000000000000000000000000000000000
00000000000000000000000000000000000000000000000000000000000000000000000000000000000000000000000000000000000000000000000000000000
00000000000000000000000000000000000000000000000000000000000000000000000000000000000000000000000000000000000000000000000000000000
00000000000000000000000000000000000000000000000000000000000000000000000000000000000000000000000000000000000000000000000000000000
00000000000000000000000000000000000000000000000000000000000000000000000000000000000000000000000000000000000000000000000000000000
00000000000000000000000000000000000000000000000000000000000000000000000000000000000000000000000000000000000000000000000000000000
00000000000000000000000000000000000000000000000000000000000000000000000000000000000000000000000000000000000000000000000000000000
00000000000000000000000000000000000000000000000000000000000000000000000000000000000000000000000000000000000000000000000000000000
00000000000000000000000000000000000000000000000000000000000000000000000000000000000000000000000000000000000000000000000000000000
00000000000000000000000000000000000000000000000000000000000000000000000000000000000000000000000000000000000000000000000000000000
